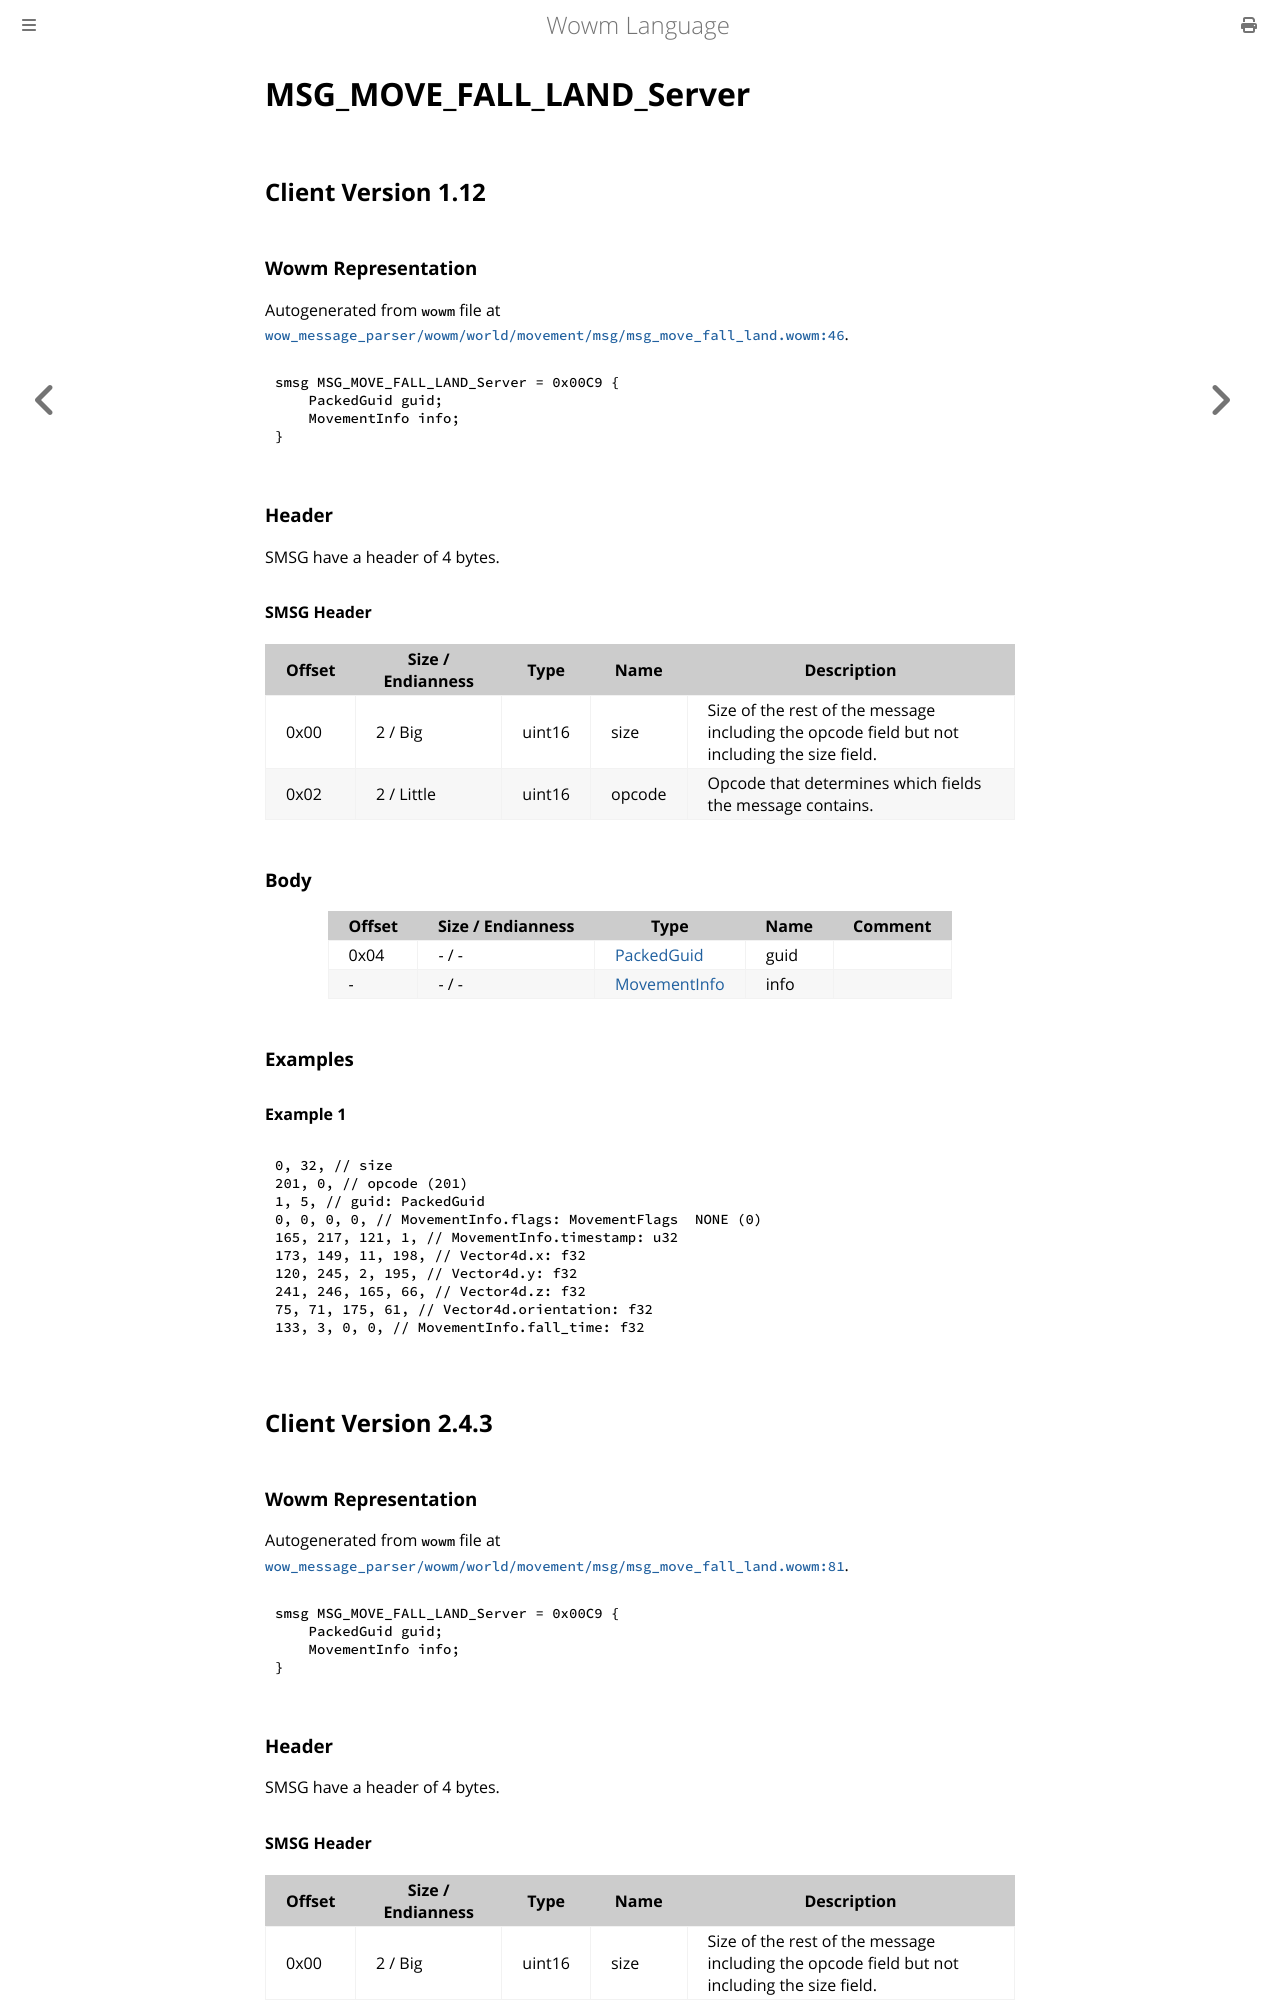

repository: gtker/wow_messages · page: docs/msg_move_fall_land_server.html · generator: mdbook

# MSG_MOVE_FALL_LAND_Server

## Client Version 1.12

### Wowm Representation

Autogenerated from `wowm` file at [`wow_message_parser/wowm/world/movement/msg/msg_move_fall_land.wowm:46`](https://github.com/gtker/wow_messages/tree/main/wow_message_parser/wowm/world/movement/msg/msg_move_fall_land.wowm#L46).
```rust,ignore
smsg MSG_MOVE_FALL_LAND_Server = 0x00C9 {
    PackedGuid guid;
    MovementInfo info;
}
```
### Header

SMSG have a header of 4 bytes.

#### SMSG Header

| Offset | Size / Endianness | Type   | Name   | Description |
| ------ | ----------------- | ------ | ------ | ----------- |
| 0x00   | 2 / Big           | uint16 | size   | Size of the rest of the message including the opcode field but not including the size field.|
| 0x02   | 2 / Little        | uint16 | opcode | Opcode that determines which fields the message contains.|

### Body

| Offset | Size / Endianness | Type | Name | Comment |
| ------ | ----------------- | ---- | ---- | ------- |
| 0x04 | - / - | [PackedGuid](../types/packed-guid.md) | guid |  |
| - | - / - | [MovementInfo](movementinfo.md) | info |  |

### Examples

#### Example 1

```c
0, 32, // size
201, 0, // opcode (201)
1, 5, // guid: PackedGuid
0, 0, 0, 0, // MovementInfo.flags: MovementFlags  NONE (0)
165, 217, 121, 1, // MovementInfo.timestamp: u32
173, 149, 11, 198, // Vector4d.x: f32
120, 245, 2, 195, // Vector4d.y: f32
241, 246, 165, 66, // Vector4d.z: f32
75, 71, 175, 61, // Vector4d.orientation: f32
133, 3, 0, 0, // MovementInfo.fall_time: f32
```
## Client Version 2.4.3

### Wowm Representation

Autogenerated from `wowm` file at [`wow_message_parser/wowm/world/movement/msg/msg_move_fall_land.wowm:81`](https://github.com/gtker/wow_messages/tree/main/wow_message_parser/wowm/world/movement/msg/msg_move_fall_land.wowm#L81).
```rust,ignore
smsg MSG_MOVE_FALL_LAND_Server = 0x00C9 {
    PackedGuid guid;
    MovementInfo info;
}
```
### Header

SMSG have a header of 4 bytes.
